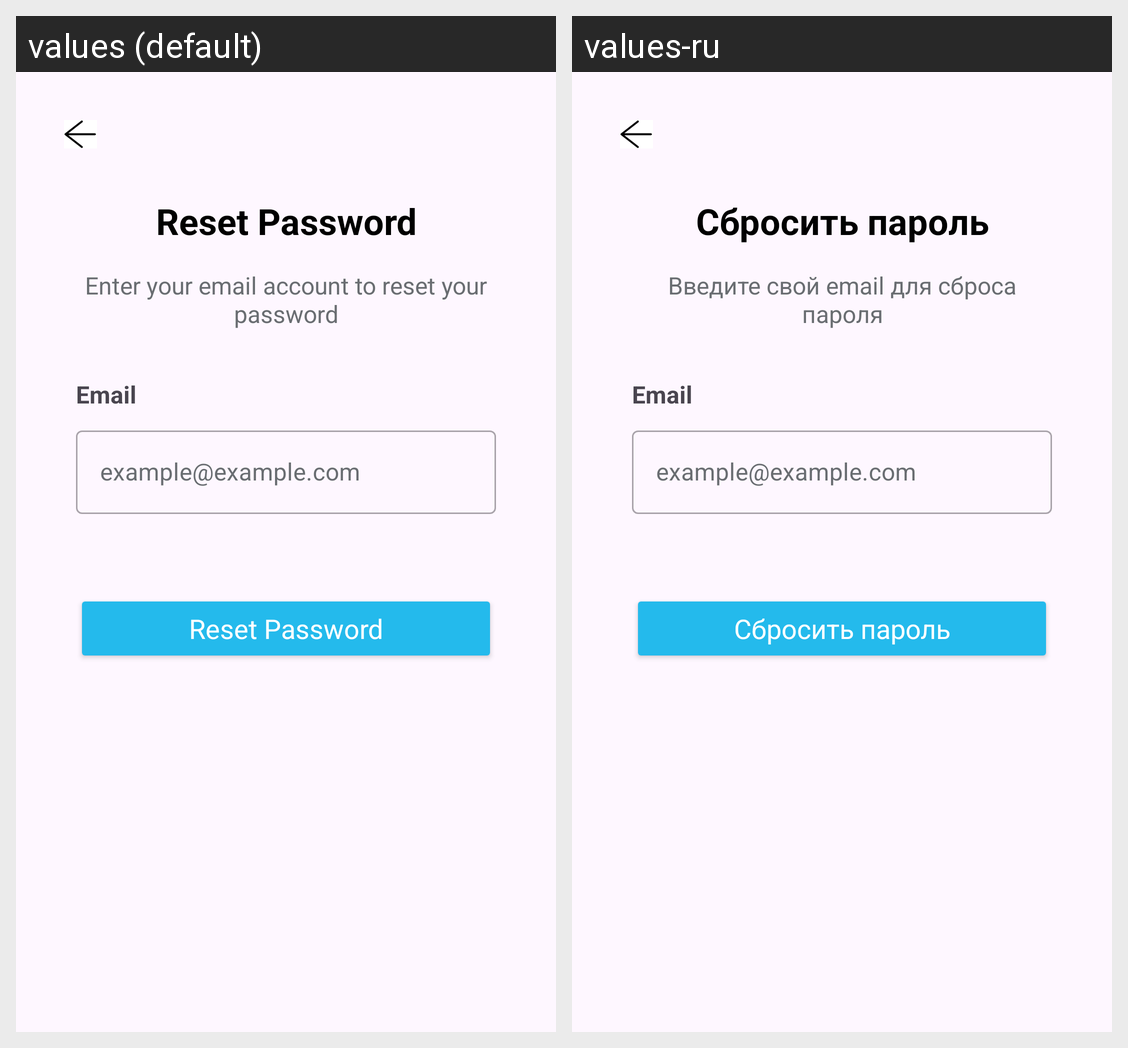

Locale-by-locale string values for the Android screen shown in this grid:
Android screen res/layout/forgot_password.xml rendered under 2 locales, left to right: values (default), values-ru. Device: Nexus 5 (rendered at 1080×1920; each locale shown at half size, 540×960, under a caption strip naming it); theme Theme.Travenor.
Strings drawn on this screen, with the default value and each locale's value (text and hints the layout hard-codes, and strings that could not be matched under every locale, appear in the picture but are not listed):

reset_password
  values: Reset Password
  values-ru: Сбросить пароль

loremlong1
  values: Enter your email account to reset your password
  values-ru: Введите свой email для сброса пароля

email
  values: Email
  values-ru: Email

hint_email
  values: example@example.com
  values-ru: example@example.com
